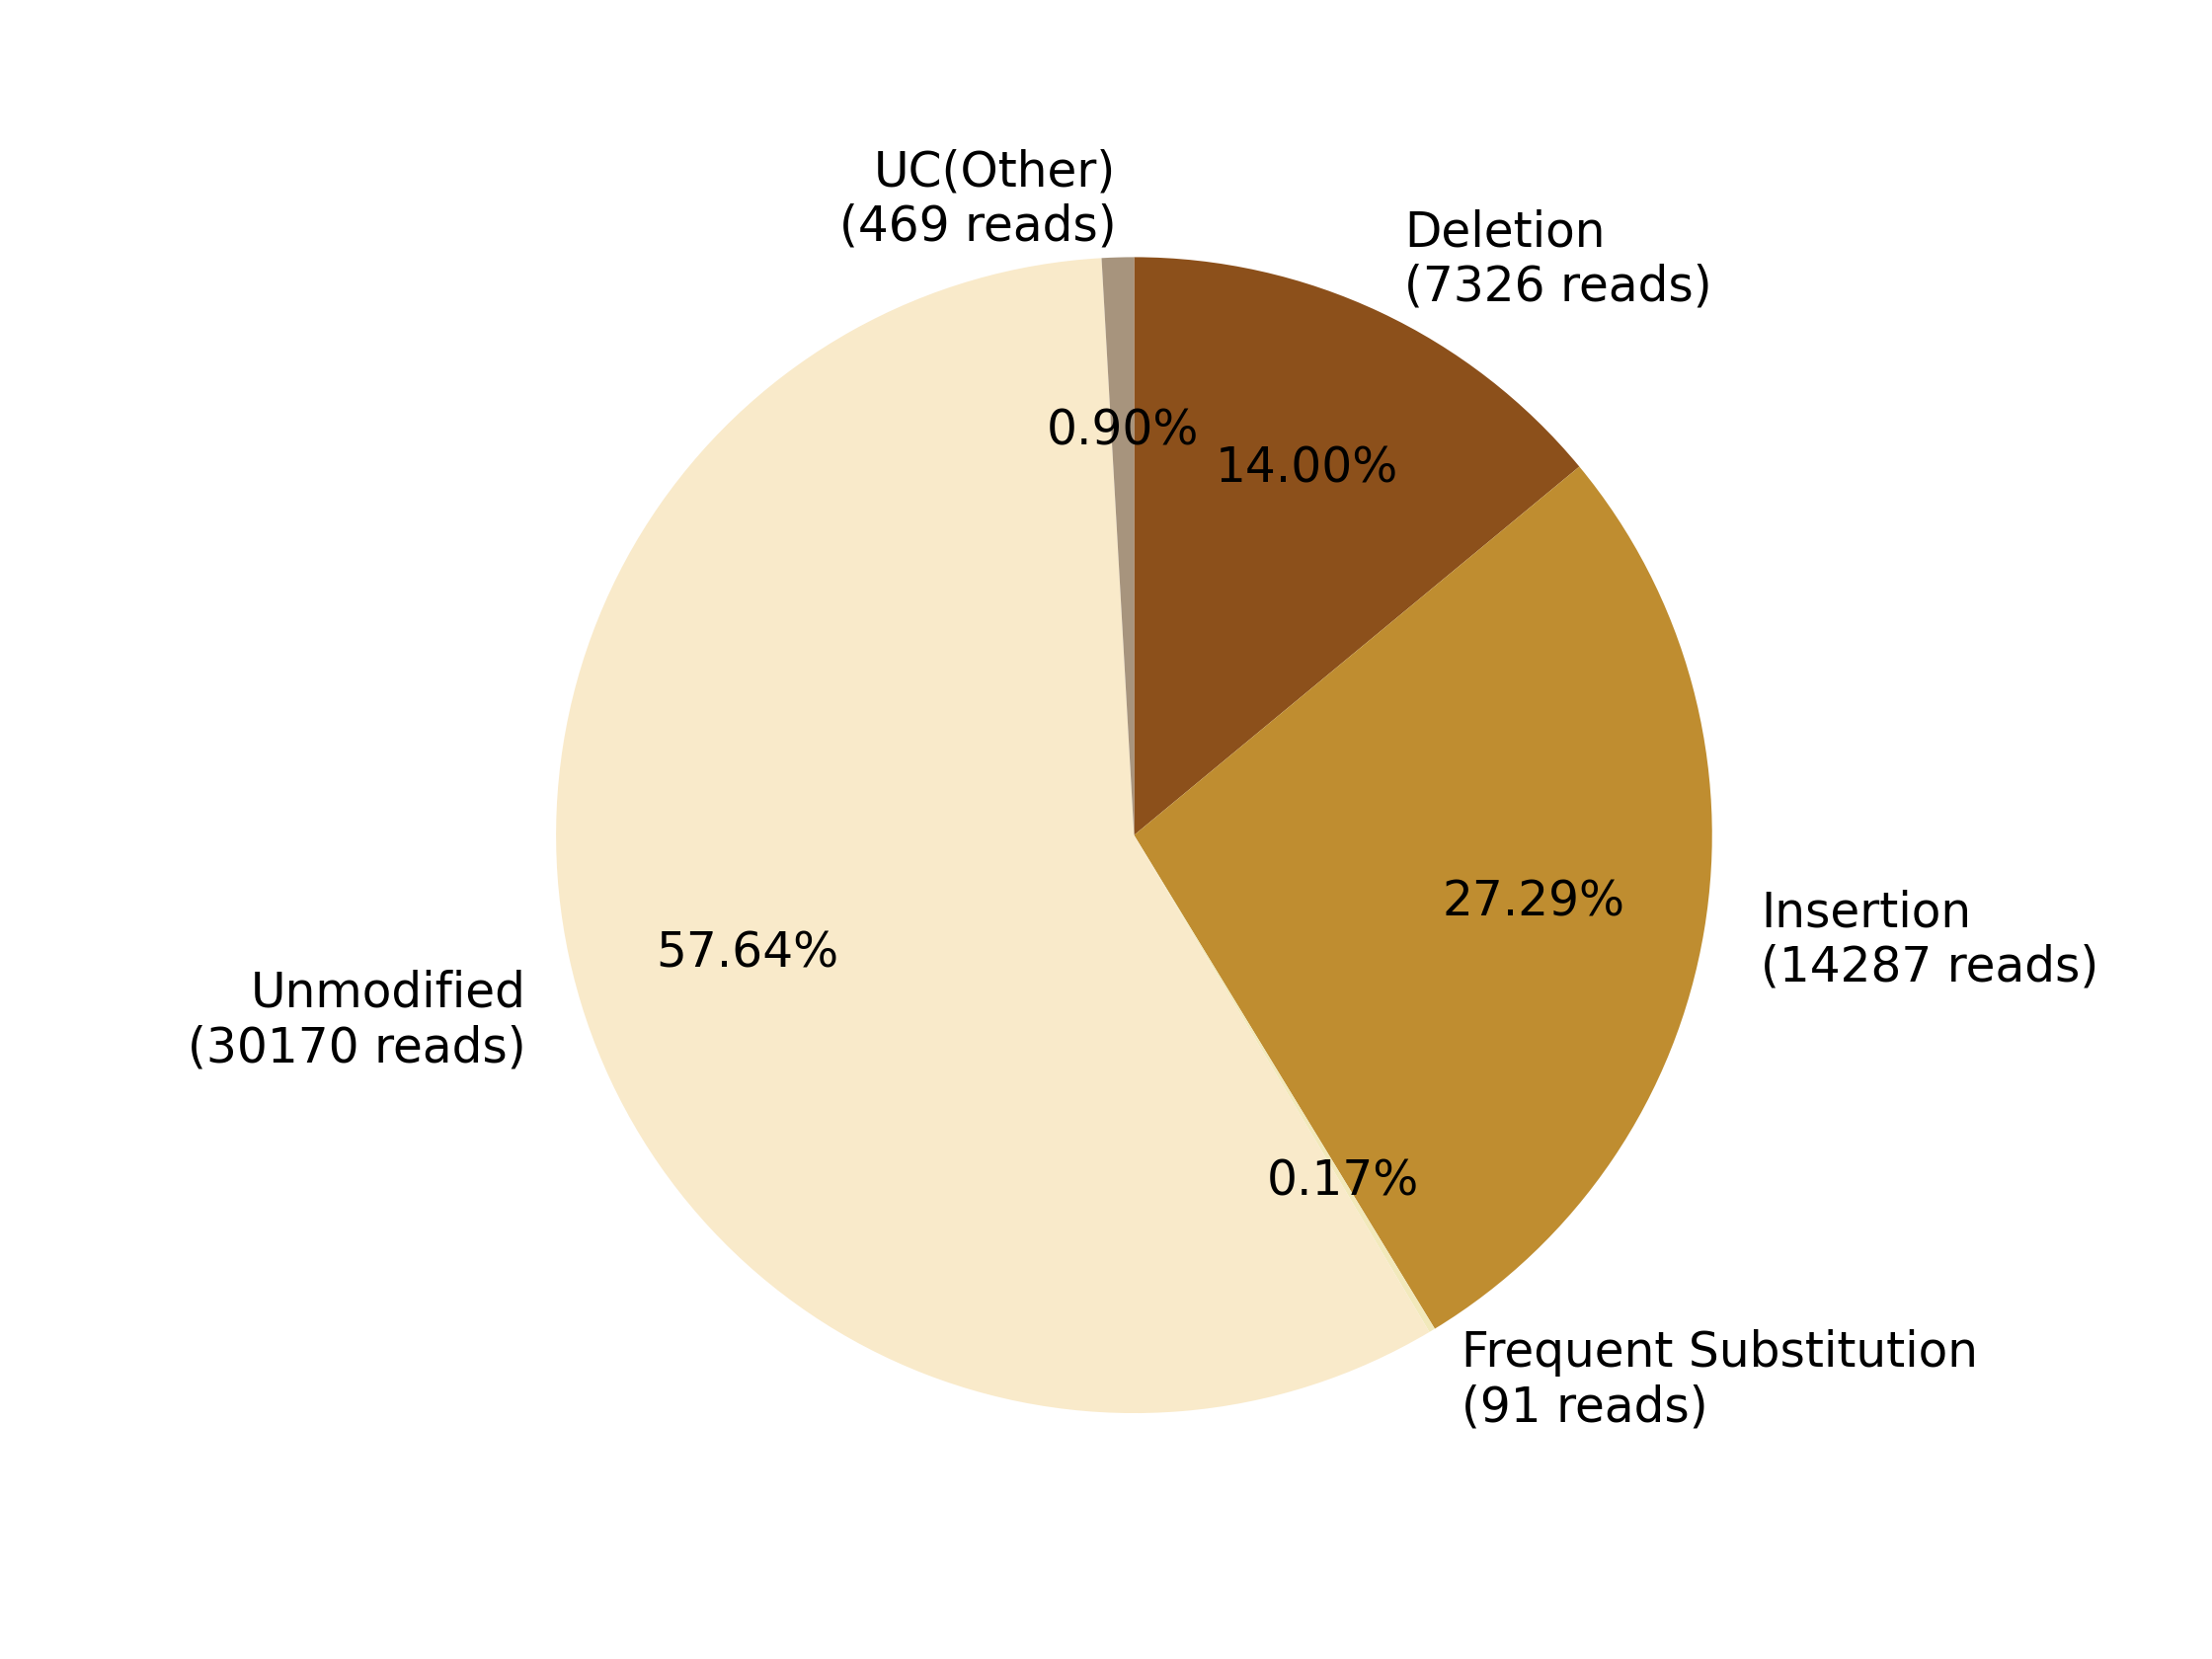

Values plotted in this chart, from the file beside it:
0, 1, 2, 3, 4, 5, 6, 7
, , Deletion?(7326 reads), Insertion?(14287 reads), Frequent Substitution?(91 reads), Unmodified?(30170 reads), , UC(Other)?(469 reads)
0, 0, 7326, 14287, 91, 30170, 0, 469
0.0, 0.0, 14, 27.29, 0.1739, 57.64, 0.0, 0.896
